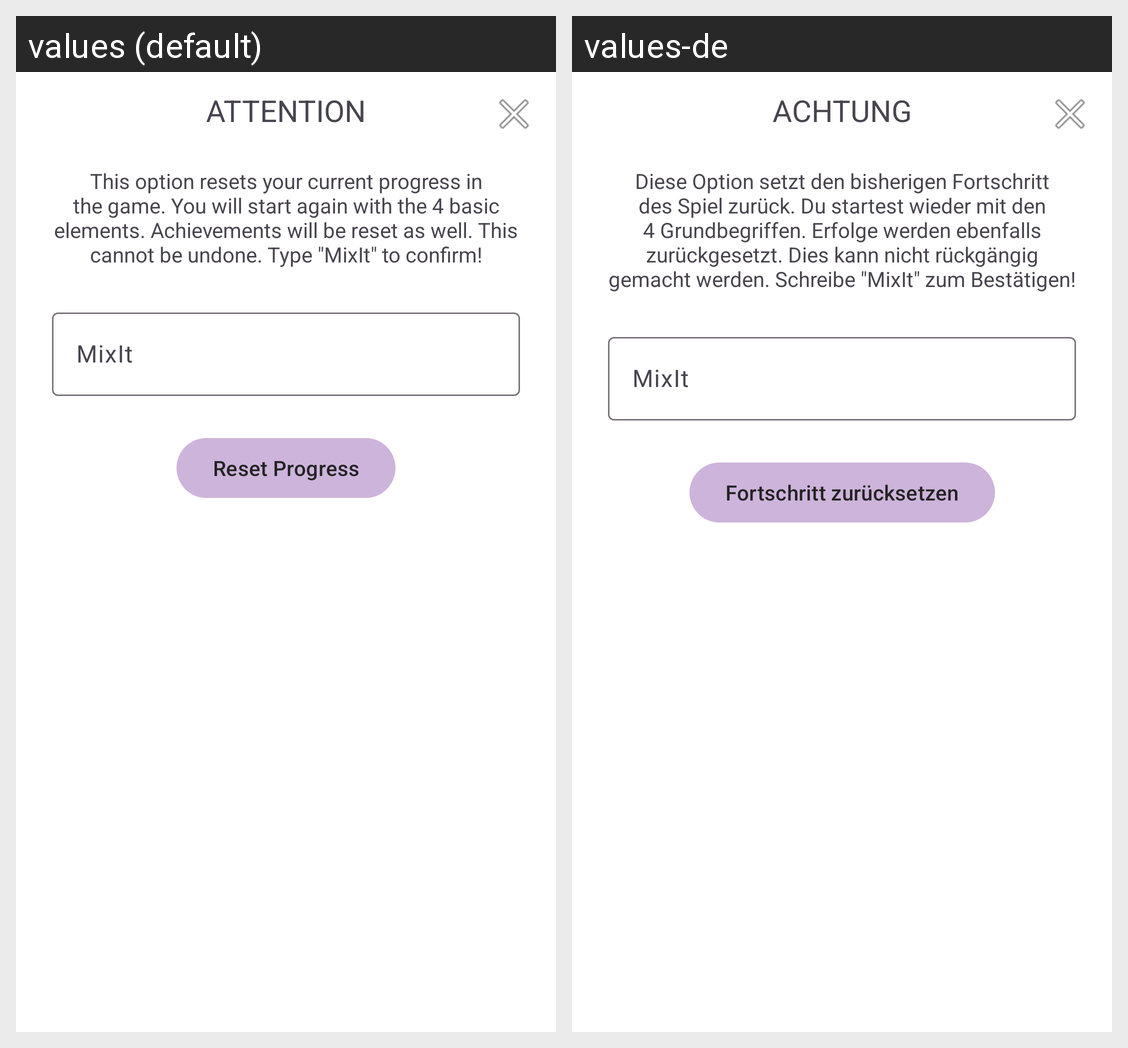

Translations of the strings shown on this Android screen, per locale in the grid:
Android screen res/layout/dialog_reset_progress.xml rendered under 2 locales, left to right: values (default), values-de. Device: Nexus 5 (rendered at 1080×1920; each locale shown at half size, 540×960, under a caption strip naming it); theme Theme.MixIt.
Strings drawn on this screen, with the default value and each locale's value (text and hints the layout hard-codes, and strings that could not be matched under every locale, appear in the picture but are not listed):

dialog_reset_progress_title
  values: ATTENTION
  values-de: ACHTUNG

dialog_reset_progress_description
  values: This option resets your current progress in the game. You will start again with the 4 basic elements. Achievements will be reset as well. This cannot be undone. Type "MixIt" to confirm!
  values-de: Diese Option setzt den bisherigen Fortschritt des Spiel zurück. Du startest wieder mit den 4 Grundbegriffen. Erfolge werden ebenfalls zurückgesetzt. Dies kann nicht rückgängig gemacht werden. Schreibe "MixIt" zum Bestätigen!

mix_it
  values: MixIt
  values-de: MixIt

dialog_reset_progress_button
  values: Reset Progress
  values-de: Fortschritt zurücksetzen
